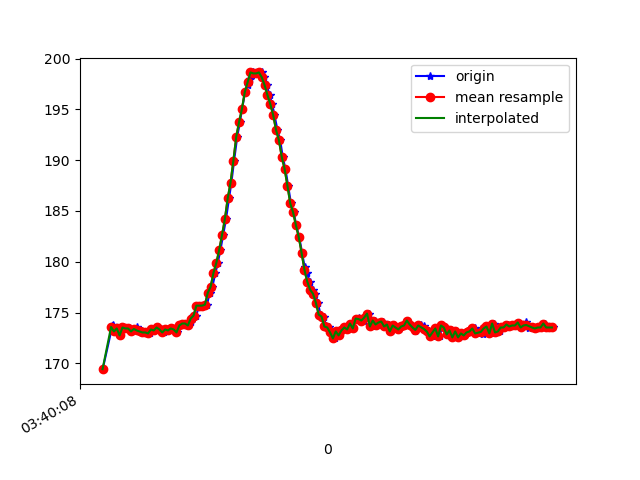

Values plotted in this chart, from the file beside it:
1618803608261, 1499292165104105, 169.4336, -244.53125, -21.679688
1618803608328, 1499292184027314, 173.6, -245.5, -20.31
1618803608329, 1499292203133650, 173.3, -246, -20.21
1618803608331, 1499292222178944, 173.6, -245.8, -20.21
1618803608333, 1499292241315801, 173.7, -246.6, -21
1618803608346, 1499292260239010, 173.1, -246.8, -20.7
1618803608363, 1499292279284303, 173.4, -246.3, -20.9
1618803608385, 1499292298360118, 172.8, -245.9, -20.31
1618803608403, 1499292317466454, 173.5, -245.8, -20.41
1618803608433, 1499292338892410, 173.4, -245.3, -20.61
1618803608448, 1499292355892776, 173.4, -246.1, -20.9
1618803608464, 1499292375029633, 173.1, -245.9, -21.39
1618803608482, 1499292394227534, 173.2, -245.8, -21
1618803608499, 1499292413181263, 173.5, -246.4, -21.29
1618803608519, 1499292432257078, 173.2, -245.8, -21
1618803608539, 1499292451302372, 173.1, -246.1, -20.61
1618803608556, 1499292470530793, 173, -246.6, -19.92
1618803608575, 1499292489484523, 173, -245.9, -19.53
1618803608595, 1499292508590859, 172.9, -245.2, -20.21
1618803608615, 1499292527849802, 173.3, -245.2, -19.63
1618803608633, 1499292546711968, 173.2, -245.4, -19.63
1618803608651, 1499292565879347, 173.5, -245.6, -20.41
1618803608673, 1499292584894119, 173.3, -246, -19.92
1618803608690, 1499292603969934, 173, -245.7, -20.31
1618803608708, 1499292623106791, 173.3, -245.6, -20.21
1618803608727, 1499292642182606, 173.2, -245.7, -19.53
1618803608750, 1499292661136336, 173.4, -245.9, -19.53
1618803608768, 1499292680395279, 173.3, -246.1, -19.73
1618803608786, 1499292699654221, 173, -246.1, -19.53
1618803608805, 1499292718485866, 173.7, -245.8, -19.34
1618803608825, 1499292737622723, 173.9, -245.4, -18.55
1618803608843, 1499292756606974, 173.9, -245.3, -18.46
1618803608862, 1499292775743832, 173.7, -245.1, -18.65
1618803608880, 1499292794972253, 174.1, -245.7, -18.65
1618803608899, 1499292813987026, 174.7, -246.4, -19.63
1618803608919, 1499292832879713, 174.7, -246, -19.34
1618803608938, 1499292851894485, 175.7, -245.6, -19.04
1618803608955, 1499292870970300, 175.7, -246, -19.04
1618803608975, 1499292889985072, 175.7, -246.9, -18.65
1618803608995, 1499292909488186, 175.8, -246.8, -18.26
1618803609013, 1499292928228266, 177, -246.6, -18.55
1618803609032, 1499292947273560, 177.5, -247.2, -18.85
1618803609054, 1499292966227289, 178.9, -248, -18.46
1618803609070, 1499292985272583, 179.9, -248.7, -18.85
1618803609089, 1499293004501004, 181.2, -248.6, -19.73
1618803609108, 1499293023454734, 182.6, -249.4, -19.24
1618803609128, 1499293042591592, 184.2, -250.9, -19.92
1618803609150, 1499293061728449, 186.2, -251, -19.24
1618803609166, 1499293080712700, 187.8, -252.9, -18.95
1618803609185, 1499293099880079, 189.9, -253.9, -19.73
1618803609207, 1499293118925373, 192.3, -256, -20.21
1618803609226, 1499293138062230, 193.8, -257.2, -19.24
1618803609241, 1499293157077003, 195, -258.6, -20.31
1618803609262, 1499293176274903, 196.7, -259.5, -18.95
1618803609281, 1499293195198111, 197.4, -260.5, -18.26
1618803609298, 1499293214273926, 197.9, -261.5, -17.77
1618803609319, 1499293233532869, 198.6, -262.8, -18.16
1618803609336, 1499293252486598, 198.5, -262.6, -18.46
1618803609357, 1499293271653977, 198.5, -262.3, -17.97
1618803609378, 1499293290729792, 198.6, -261.7, -17.97
1618803609394, 1499293309988735, 198.1, -261.3, -17.97
... 106 more rows
